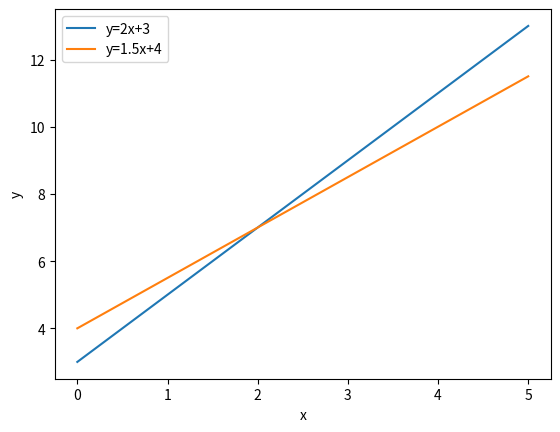

Recreate this plot in Python.
#Vi importerar pyplot modulen/delen av biblioteket och kallar det plt
import matplotlib.pyplot as plt
#Importerar numpy och kallar det np
import numpy as np

#Vi kan rita flera linjer i samma figur. Det gör vi enligt nedan.

x = np.linspace(0, 5, 100)
y1 = 2*x + 3 #linje 1
y2 = 1.5*x + 4 #linje 2

#linje 1, 'label' beskriver linjen och kommer skrivas ut i grafen.
plt.plot(x, y1, label="y=2x+3")
 #linje 2, ange linjens/kurvans namn med 'label'
plt.plot(x, y2, label="y=1.5x+4")
plt.xlabel("x") #Skriv ut vad x-axlen är
plt.ylabel("y") #Skriv ut vad y-axeln är
plt.legend() #anropa legend-funktionen för att linjernas namn ska synas i figuren
plt.show() #Denna funktioner visar den faktiska figuren. Utan denna - ingen graf!
